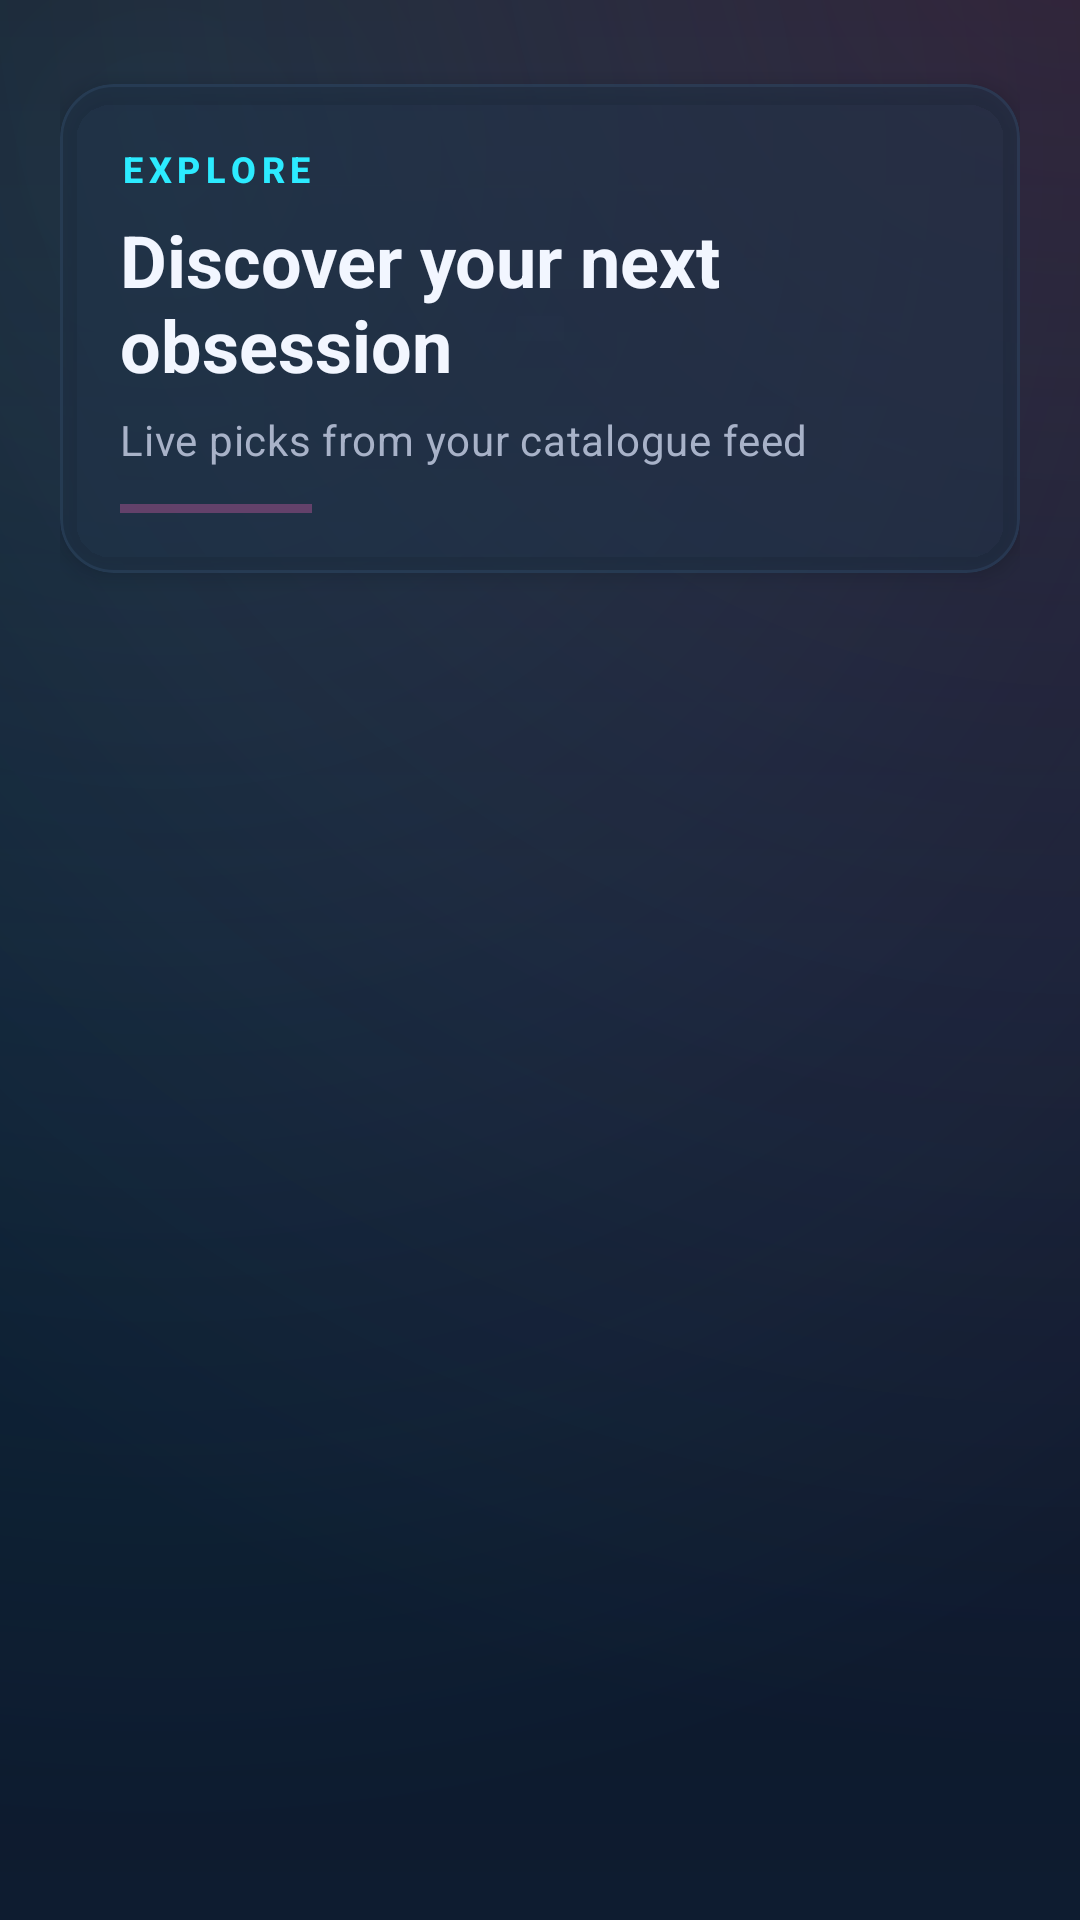

Write the Android layout XML for this screen, with the resource values it uses.
<!-- AndroidManifest.xml: application theme Theme.GameLog -->
<!-- res/layout/activity_api_games.xml -->
<?xml version="1.0" encoding="utf-8"?>
<androidx.constraintlayout.widget.ConstraintLayout xmlns:android="http://schemas.android.com/apk/res/android"
    xmlns:app="http://schemas.android.com/apk/res-auto"
    xmlns:tools="http://schemas.android.com/tools"
    android:layout_width="match_parent"
    android:layout_height="match_parent"
    android:background="@drawable/bg_explore_screen"
    tools:context=".ApiGamesActivity"
    android:padding="20dp">

    <com.google.android.material.card.MaterialCardView
        android:id="@+id/explore_header_card"
        style="@style/AppCard.Glass"
        android:layout_width="0dp"
        android:layout_height="wrap_content"
        android:layout_marginTop="8dp"
        app:layout_constraintEnd_toEndOf="parent"
        app:layout_constraintStart_toStartOf="parent"
        app:layout_constraintTop_toTopOf="parent">

        <LinearLayout
            android:layout_width="match_parent"
            android:layout_height="wrap_content"
            android:orientation="vertical"
            android:padding="20dp">

            <TextView
                android:id="@+id/explore_title"
                android:layout_width="wrap_content"
                android:layout_height="wrap_content"
                style="@style/AppText.SectionLabel"
                android:text="EXPLORE" />

            <TextView
                android:layout_width="wrap_content"
                android:layout_height="wrap_content"
                android:layout_marginTop="6dp"
                android:text="Discover your next obsession"
                android:textColor="@color/text_high_emp"
                android:textSize="24sp"
                android:textStyle="bold" />

            <TextView
                android:id="@+id/explore_subtitle"
                android:layout_width="wrap_content"
                android:layout_height="wrap_content"
                android:layout_marginTop="6dp"
                android:text="Live picks from your catalogue feed"
                style="@style/AppText.ScreenSubtitle" />

            <View
                android:layout_width="64dp"
                android:layout_height="3dp"
                android:layout_marginTop="12dp"
                android:background="@color/accent_pink_soft" />
        </LinearLayout>
    </com.google.android.material.card.MaterialCardView>

    <ProgressBar
        android:id="@+id/loading_progress"
        android:layout_width="wrap_content"
        android:layout_height="wrap_content"
        android:indeterminateTint="@color/accent_neon"
        android:visibility="gone"
        app:layout_constraintBottom_toBottomOf="parent"
        app:layout_constraintEnd_toEndOf="parent"
        app:layout_constraintStart_toStartOf="parent"
        app:layout_constraintTop_toTopOf="parent" />

    <TextView
        android:id="@+id/loading_text"
        android:layout_width="wrap_content"
        android:layout_height="wrap_content"
        android:layout_marginTop="12dp"
        android:text="Syncing discovery feed..."
        android:textColor="@color/text_med_emp"
        android:textSize="14sp"
        android:visibility="gone"
        app:layout_constraintEnd_toEndOf="parent"
        app:layout_constraintStart_toStartOf="parent"
        app:layout_constraintTop_toBottomOf="@id/loading_progress" />

    <LinearLayout
        android:id="@+id/error_container"
        android:layout_width="0dp"
        android:layout_height="wrap_content"
        android:orientation="vertical"
        android:gravity="center_horizontal"
        android:padding="20dp"
        android:visibility="gone"
        app:layout_constraintBottom_toBottomOf="parent"
        app:layout_constraintEnd_toEndOf="parent"
        app:layout_constraintStart_toStartOf="parent"
        app:layout_constraintTop_toBottomOf="@id/explore_header_card">

        <TextView
            android:id="@+id/error_text"
            android:layout_width="wrap_content"
            android:layout_height="wrap_content"
            android:text="Unable to load games"
            android:textColor="@color/status_error_soft"
            android:textSize="15sp"
            android:textStyle="bold" />

        <com.google.android.material.button.MaterialButton
            android:id="@+id/retry_button"
            style="@style/AppButton.Secondary"
            android:layout_width="wrap_content"
            android:layout_height="wrap_content"
            android:layout_marginTop="14dp"
            android:minWidth="120dp"
            android:text="Try Again" />

    </LinearLayout>

    <androidx.recyclerview.widget.RecyclerView
        android:id="@+id/api_games_recycler_view"
        android:layout_width="match_parent"
        android:layout_height="0dp"
        android:layout_marginTop="16dp"
        android:clipToPadding="false"
        android:paddingBottom="12dp"
        android:visibility="gone"
        app:layout_constraintBottom_toBottomOf="parent"
        app:layout_constraintTop_toBottomOf="@id/explore_header_card"
        tools:itemCount="4"
        tools:listitem="@layout/item_game_api" />

</androidx.constraintlayout.widget.ConstraintLayout>
<!-- res/layout/item_game_api.xml (included above) -->
<?xml version="1.0" encoding="utf-8"?>
<com.google.android.material.card.MaterialCardView xmlns:android="http://schemas.android.com/apk/res/android"
    xmlns:app="http://schemas.android.com/apk/res-auto"
    style="@style/AppCard.Glass"
    android:layout_width="match_parent"
    android:layout_height="wrap_content"
    android:layout_marginBottom="12dp"
    app:strokeColor="@color/card_stroke"
    app:strokeWidth="1dp">

    <LinearLayout
        android:layout_width="match_parent"
        android:layout_height="wrap_content"
        android:orientation="horizontal"
        android:padding="18dp"
        android:gravity="center_vertical">

        <ImageView
            android:id="@+id/image_cover"
            android:layout_width="50dp"
            android:layout_height="50dp"
            android:src="@drawable/ic_explore"
            app:tint="@color/accent_neon"
            android:background="@drawable/bg_icon_circle_cyan"
            android:padding="12dp"
            android:contentDescription="Game icon" />

        <LinearLayout
            android:layout_width="0dp"
            android:layout_height="wrap_content"
            android:layout_weight="1"
            android:orientation="vertical"
            android:layout_marginStart="16dp"
            android:layout_marginEnd="12dp">

            <TextView
                android:id="@+id/text_title"
                android:layout_width="wrap_content"
                android:layout_height="wrap_content"
                android:textColor="@color/text_high_emp"
                android:textSize="18sp"
                android:textStyle="bold" />

            <TextView
                android:id="@+id/text_description"
                android:layout_width="wrap_content"
                android:layout_height="wrap_content"
                android:layout_marginTop="6dp"
                android:ellipsize="end"
                android:maxLines="2"
                android:textColor="@color/text_med_emp"
                android:textSize="13sp" />

            <TextView
                android:id="@+id/text_genres"
                android:layout_width="wrap_content"
                android:layout_height="wrap_content"
                android:layout_marginTop="8dp"
                android:maxLines="1"
                android:ellipsize="end"
                android:textColor="@color/accent_pink"
                android:textSize="12sp"
                android:textStyle="bold" />

            <TextView
                android:id="@+id/text_meta"
                android:layout_width="wrap_content"
                android:layout_height="wrap_content"
                android:layout_marginTop="6dp"
                android:maxLines="1"
                android:ellipsize="end"
                android:textColor="@color/text_soft"
                android:textSize="12sp" />
        </LinearLayout>

        <ImageView
            android:layout_width="20dp"
            android:layout_height="20dp"
            android:src="@drawable/ic_chevron_right"
            app:tint="@color/text_soft"
            android:contentDescription="Open details" />

    </LinearLayout>

</com.google.android.material.card.MaterialCardView>
<!-- resources referenced by this layout -->
<resources>
  <color name="accent_neon">#2CEBFF</color>
  <color name="accent_pink">#FF69BD</color>
  <color name="accent_pink_soft">#4DFF69BD</color>
  <color name="card_stroke">#2E4B6E9A</color>
  <color name="status_error_soft">#FF8DA2</color>
  <color name="text_high_emp">#F2F6FF</color>
  <color name="text_med_emp">#A8B2C8</color>
  <color name="text_soft">#C8D0E0</color>
  <!-- drawable bg_icon_circle_cyan (drawable) -->
  <?xml version="1.0" encoding="utf-8"?>
  <shape xmlns:android="http://schemas.android.com/apk/res/android"
      android:shape="oval">
      <solid android:color="@color/accent_pink_soft" />
      <stroke
          android:width="1dp"
          android:color="#44FF73BE" />
  </shape>
  <!-- drawable ic_chevron_right (drawable) -->
  <vector xmlns:android="http://schemas.android.com/apk/res/android"
      android:width="24dp"
      android:height="24dp"
      android:viewportWidth="24.0"
      android:viewportHeight="24.0"
      android:tint="?attr/colorControlNormal">
    <path
        android:fillColor="@android:color/white"
        android:pathData="M10,6L8.59,7.41 13.17,12l-4.58,4.59L10,18l6,-6z"/>
  </vector>
  <style name="AppCard.Glass" parent="AppCard">
          <item name="cardBackgroundColor">@color/surface_glass</item>
          <item name="strokeColor">@color/card_stroke</item>
          <item name="cardElevation">4dp</item>
      </style>
  <style name="AppText.ScreenSubtitle" parent="TextAppearance.MaterialComponents.Body2">
          <item name="android:textColor">@color/text_med_emp</item>
          <item name="android:textSize">14sp</item>
          <item name="fontFamily">sans-serif</item>
          <item name="android:lineSpacingExtra">1dp</item>
          <item name="android:background">@null</item>
      </style>
  <color name="bg_primary">#05070F</color>
  <color name="accent_neon_soft">#4D2CEBFF</color>
  <color name="accent_glow">#3A2CEBFF</color>
  <style name="AppCard" parent="Widget.MaterialComponents.CardView">
          <item name="cardCornerRadius">18dp</item>
          <item name="cardElevation">6dp</item>
          <item name="cardBackgroundColor">@color/surface_card</item>
          <item name="strokeColor">@color/card_stroke</item>
          <item name="strokeWidth">1dp</item>
      </style>
  <color name="surface_glass">#8820334A</color>
  <color name="bg_secondary">#0A1120</color>
  <style name="AppText.Headline1" parent="TextAppearance.MaterialComponents.Headline3">
          <item name="android:textColor">@color/text_high_emp</item>
          <item name="android:textStyle">bold</item>
          <item name="fontFamily">sans-serif</item>
          <item name="android:letterSpacing">0.01</item>
      </style>
  <style name="AppText.Body1" parent="TextAppearance.MaterialComponents.Body1">
          <item name="android:textColor">@color/text_med_emp</item>
          <item name="fontFamily">sans-serif</item>
          <item name="android:background">@null</item>
      </style>
  <style name="AppFab" parent="Widget.MaterialComponents.FloatingActionButton">
          <item name="backgroundTint">@color/accent_pink</item>
          <item name="rippleColor">@color/accent_pink_glow</item>
          <item name="tint">@color/text_high_emp</item>
          <item name="elevation">10dp</item>
          <item name="pressedTranslationZ">2dp</item>
      </style>
  <color name="surface_card">#141E31</color>
  <!-- drawable bg_bottom_nav_item (drawable) -->
  <?xml version="1.0" encoding="utf-8"?>
  <selector xmlns:android="http://schemas.android.com/apk/res/android">
      <item android:state_checked="true" android:drawable="@drawable/bg_bottom_nav_item_active" />
      <item android:drawable="@android:color/transparent" />
  </selector>
  <style name="AppBottomNav.Text" parent="TextAppearance.MaterialComponents.Caption">
          <item name="android:textSize">12sp</item>
          <item name="android:textStyle">bold</item>
          <item name="fontFamily">sans-serif-medium</item>
      </style>
  <color name="accent_pink_glow">#33FF69BD</color>
</resources>
